4-way image classification set "preprocessed_dr_dataset" from GitHub (YASWINKUMAR02/EyeDiseaseNet); label vocabulary: mild, moderate, proliferate DR, severe.

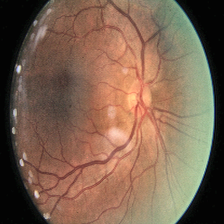
Label: moderate

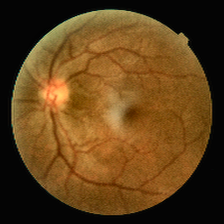
Label: mild

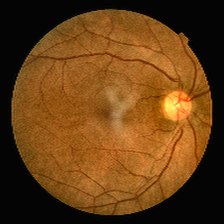
Label: mild

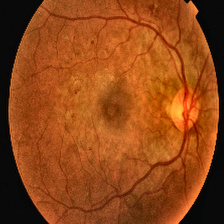
Label: proliferate DR

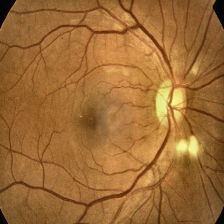
Label: severe

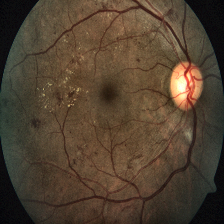
Label: severe
